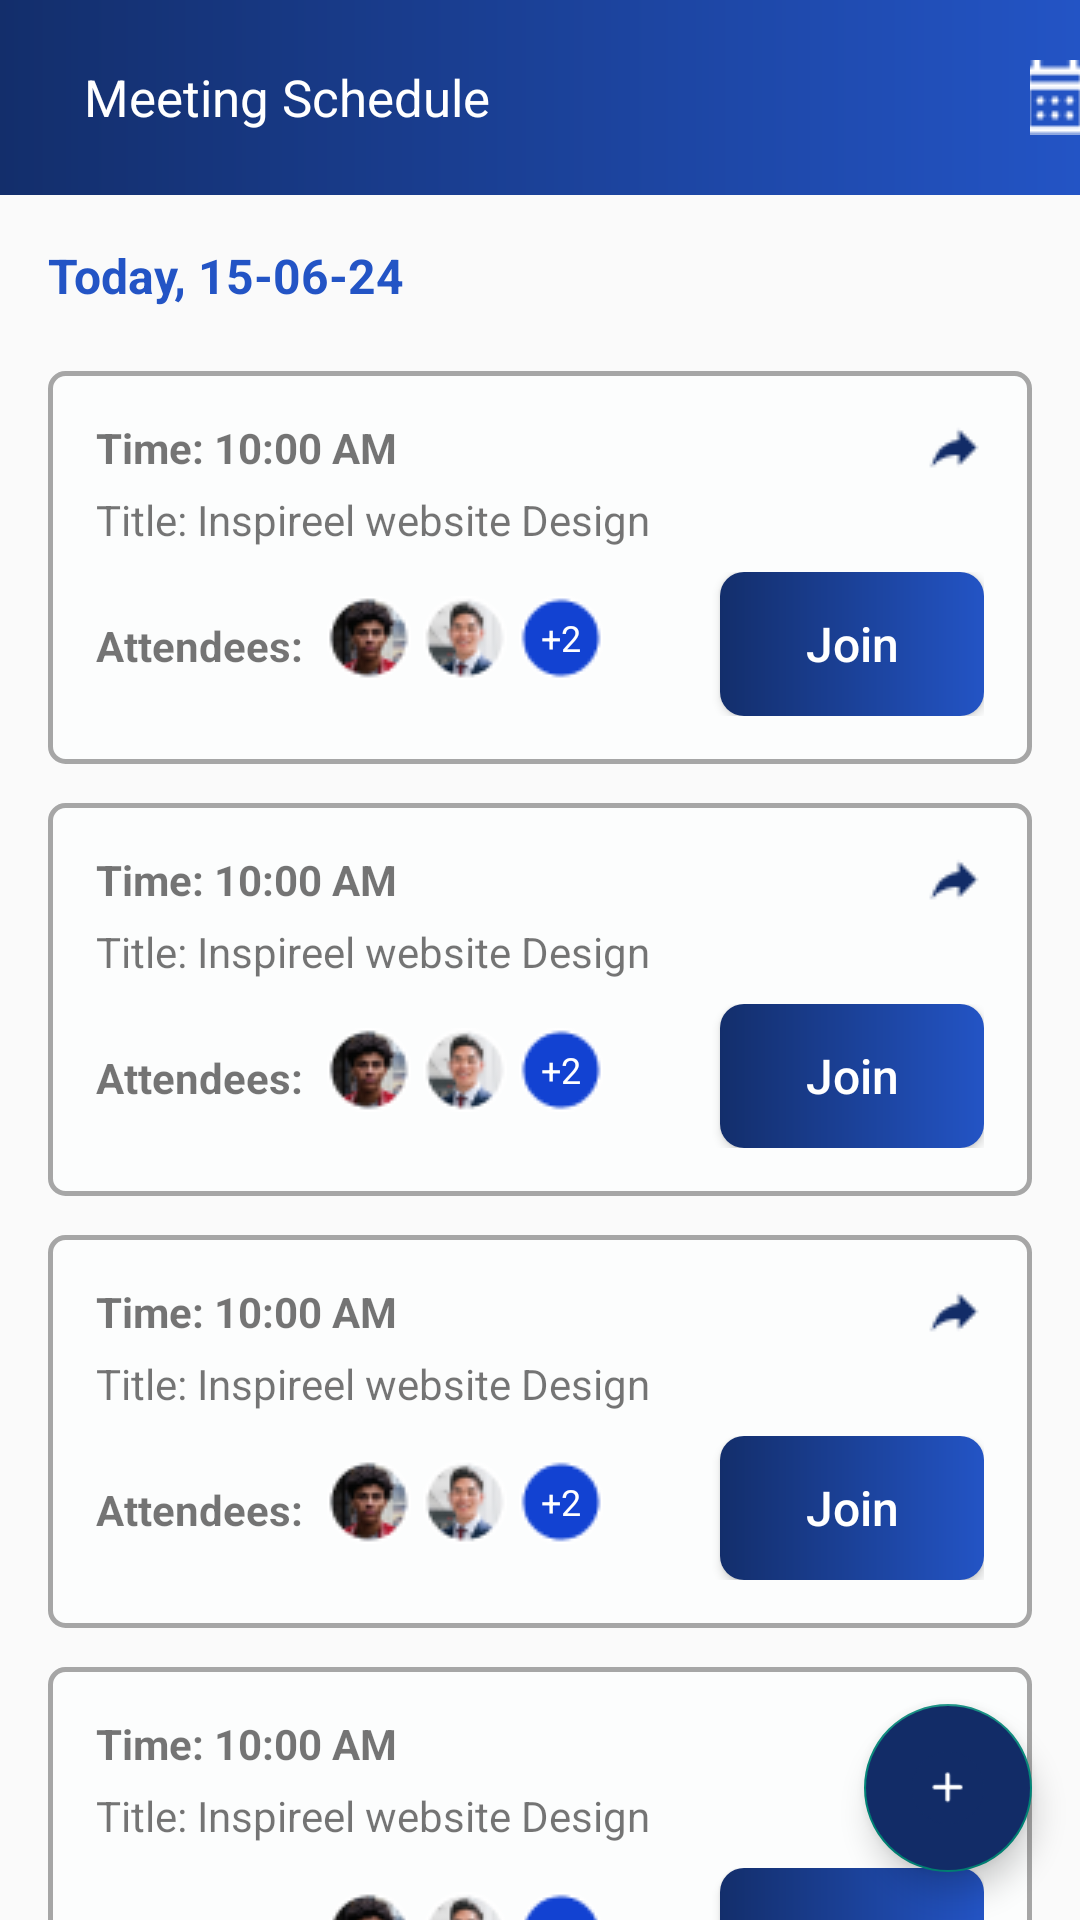

Produce the Android XML layout that renders to this screen, including the resource entries it uses.
<!-- AndroidManifest.xml: application theme Theme.VideoConference -->
<!-- res/layout/meeting_schedule.xml -->
<?xml version="1.0" encoding="utf-8"?>
<androidx.constraintlayout.widget.ConstraintLayout xmlns:android="http://schemas.android.com/apk/res/android"
    xmlns:app="http://schemas.android.com/apk/res-auto"
    android:layout_width="match_parent"
    android:layout_height="match_parent">

    <LinearLayout
        android:id="@+id/layout1"
        android:layout_width="match_parent"
        android:layout_height="wrap_content"
        android:background="@drawable/toolbar_colour"
        android:gravity="center_vertical"
        android:orientation="horizontal"
        android:paddingTop="20dp"
        android:paddingBottom="20dp"
        app:layout_constraintEnd_toEndOf="parent"
        app:layout_constraintStart_toStartOf="parent"
        app:layout_constraintTop_toTopOf="parent">

        <ImageView
            android:layout_width="wrap_content"
            android:layout_height="wrap_content"
            android:layout_marginStart="19dp"
            android:contentDescription="@string/click"
            android:src="@drawable/back_arrow" />

        <TextView
            android:layout_width="wrap_content"
            android:layout_height="wrap_content"
            android:layout_marginStart="9dp"
            android:text="Meeting Schedule"
            android:textColor="@color/white"
            android:textSize="17sp" />

        <ImageButton
            android:id="@+id/calendarButton"
            android:layout_width="wrap_content"
            android:layout_height="wrap_content"
            android:layout_marginStart="180dp"
            android:background="@null"
            android:contentDescription="@string/calendar"
            android:src="@drawable/calendar" />

    </LinearLayout>

    <TextView
        android:id="@+id/dateText"
        android:layout_width="wrap_content"
        android:layout_height="wrap_content"
        android:layout_marginStart="16sp"
        android:layout_marginTop="16dp"
        android:text="Today, 15-06-24"
        android:textColor="#2354C5"
        android:textSize="16sp"
        android:textStyle="bold"
        app:layout_constraintStart_toStartOf="parent"
        app:layout_constraintTop_toBottomOf="@+id/layout1" />

    <ScrollView
        android:layout_width="match_parent"
        android:layout_height="0dp"
        android:layout_below="@id/dateText"
        android:layout_marginTop="16dp"
        app:layout_constraintTop_toBottomOf="@+id/dateText">

        <LinearLayout
            android:layout_width="match_parent"
            android:layout_height="wrap_content"
            android:orientation="vertical">

            <include layout="@layout/meeting_card" />


            <include layout="@layout/meeting_card" />


            <include layout="@layout/meeting_card" />


            <include layout="@layout/meeting_card" />
        </LinearLayout>

    </ScrollView>

    <com.google.android.material.floatingactionbutton.FloatingActionButton
        android:layout_width="wrap_content"
        android:layout_height="wrap_content"
        android:layout_margin="16dp"
        android:backgroundTint="#122C67"
        android:contentDescription="@string/add"
        android:src="@drawable/add"
        app:layout_constraintBottom_toBottomOf="parent"
        app:layout_constraintEnd_toEndOf="parent" />

</androidx.constraintlayout.widget.ConstraintLayout>
<!-- res/layout/meeting_card.xml (included above) -->
<?xml version="1.0" encoding="utf-8"?>
<LinearLayout xmlns:android="http://schemas.android.com/apk/res/android"
    xmlns:app="http://schemas.android.com/apk/res-auto"
    android:layout_width="match_parent"
    android:layout_height="wrap_content"
    android:layout_marginStart="16dp"
    android:layout_marginTop="5dp"
    android:layout_marginEnd="16dp"
    android:layout_marginBottom="8dp"
    android:background="@drawable/edit_text_gray"
    android:orientation="vertical"
    android:padding="16dp">


    <TextView
        android:id="@+id/meetingTime"
        android:layout_width="match_parent"
        android:layout_height="wrap_content"
        android:text="Time: 10:00 AM"
        android:textSize="14sp"
        android:textStyle="bold"
        app:drawableEndCompat="@drawable/reply" />


    <TextView
        android:id="@+id/meetingTitle"
        android:layout_width="wrap_content"
        android:layout_height="wrap_content"
        android:layout_marginTop="4dp"
        android:text="Title: Inspireel website Design"
        android:textSize="14sp" />


    <LinearLayout
        android:layout_width="match_parent"
        android:layout_height="wrap_content"
        android:layout_marginTop="8dp"
        android:orientation="horizontal">

        <TextView
            android:id="@+id/attendeesLabel"
            android:layout_width="wrap_content"
            android:layout_height="wrap_content"
            android:text="Attendees:"
            android:textSize="14sp"
            android:textStyle="bold" />


        <LinearLayout
            android:layout_width="wrap_content"
            android:layout_height="wrap_content"
            android:layout_marginStart="8dp"
            android:layout_marginTop="8dp"
            android:layout_weight="1"
            android:orientation="horizontal">


            <ImageView
                android:layout_width="wrap_content"
                android:layout_height="wrap_content"
                android:layout_marginEnd="4dp"
                android:src="@drawable/b" />


            <ImageView
                android:layout_width="wrap_content"
                android:layout_height="wrap_content"
                android:layout_marginEnd="4dp"
                android:src="@drawable/c" />


            <TextView
                android:layout_width="wrap_content"
                android:layout_height="wrap_content"
                android:background="@drawable/a"
                android:gravity="center"
                android:text="+2"
                android:textColor="@color/white"
                android:textSize="12sp" />
        </LinearLayout>

        <Button
            android:layout_width="wrap_content"
            android:layout_height="wrap_content"
            android:background="@drawable/background_button"
            android:text="Join"
            android:textAllCaps="false"
            android:textColor="@color/white"
            android:textSize="16sp" />
    </LinearLayout>
</LinearLayout>
<!-- resources referenced by this layout -->
<resources>
  <!-- drawable a: png bitmap (drawable, 718 bytes) -->
  <!-- drawable add: png bitmap (drawable, 1190 bytes) -->
  <!-- drawable b: png bitmap (drawable, 2150 bytes) -->
  <!-- drawable background_button (drawable) -->
  <?xml version="1.0" encoding="utf-8"?>
  <shape xmlns:android="http://schemas.android.com/apk/res/android" android:shape="rectangle">
  
      <corners android:radius="8dp"/>
      <gradient
          android:type="linear"
          android:angle="0"
          android:startColor="#132E6B"
          android:endColor="#2354C5" />
  
  </shape>
  <!-- drawable c: png bitmap (drawable, 2000 bytes) -->
  <!-- drawable calendar: png bitmap (drawable, 379 bytes) -->
  <!-- drawable edit_text_gray (drawable) -->
  <?xml version="1.0" encoding="utf-8"?>
  <shape xmlns:android="http://schemas.android.com/apk/res/android" android:shape="rectangle">
  
      <solid android:color="#FCFDFD"/>
  
      <stroke
          android:width="1.5dp"
          android:color="#A6A6A6"
          />
      <corners android:radius="5dp"/>
  </shape>
  <!-- drawable reply: png bitmap (drawable, 384 bytes) -->
  <!-- drawable toolbar_colour (drawable) -->
  <?xml version="1.0" encoding="utf-8"?>
  <shape xmlns:android="http://schemas.android.com/apk/res/android">
      <gradient
          android:type="linear"
          android:angle="0"
          android:startColor="#132E6B"
          android:endColor="#2354C5" />
  </shape>
  <string name="add">add</string>
  <string name="calendar">calendar</string>
  <string name="click">click</string>
  <style name="Theme.VideoConference" parent="Base.Theme.VideoConference" />
  <style name="Base.Theme.VideoConference" parent="Theme.AppCompat.DayNight.NoActionBar">
          
          
      </style>
  <!-- not gathered from this repository: default colours our renderer supplied (Android Studio template values) -->
  <color name="white">#FFFFFFFF</color>
</resources>
